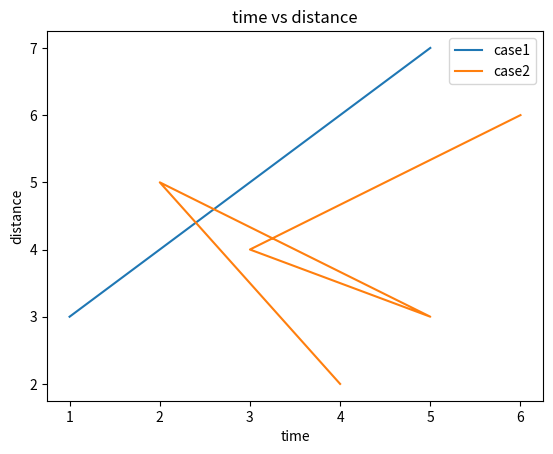

Python code for this plot:
#simple line graph
import matplotlib.pyplot as plt 
x = [1,2,3,4,5]
y = [3,4,5,6,7]

x2=[4,2,5,3,6]
y2=[2,5,3,4,6]

plt.plot(x,y,label='case1')
plt.plot(x2,y2,label='case2')
plt.xlabel('time')
plt.ylabel('distance')
plt.title('time vs distance')
plt.legend()
plt.show()